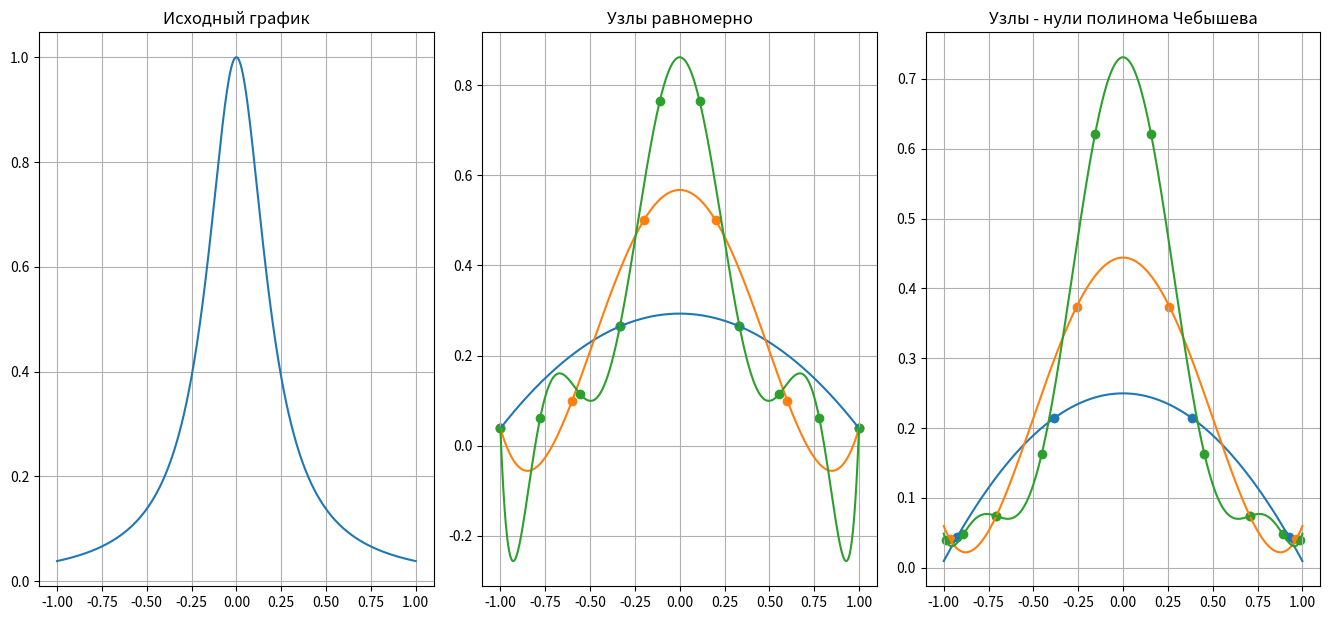

The matplotlib source for this figure:
# -*- coding: utf-8 -*-
import numpy as np
import matplotlib.pyplot as plt
import math

def f(x):
    return 1 / (1 + 25 * x * x)

def main():
    a = -1
    b = 1
    x = np.linspace(a, b, 10**3)
    y = [f(i) for i in x]
    plt.figure(figsize = (13.5, 6.3))
    plt.subplot(1, 3, 1)
    plt.title("Исходный график")
    plt.plot(x, y)
    plt.tight_layout()
    plt.grid()
    N = [4, 6, 10]
    plt.subplot(1, 3, 2)
    plt.title("Узлы равномерно")
    plt.tight_layout()
    plt.grid()
    for n in N:
        x1 = np.linspace(a, b, n)
        y1 = [f(i) for i in x1]
        y = [Lagr(x1, y1, i) for i in x]
        plt.plot(x, y)
        plt.scatter(x1, y1)
    plt.subplot(1, 3, 3)
    plt.title("Узлы - нули полинома Чебышева")
    plt.tight_layout()
    plt.grid()
    for n in N:
        x1 = cheb(a, b, n)
        y1 = [f(i) for i in x1]
        F = diff(x1, y1)
        y = [Newt(x1, F, i) for i in x]
        plt.plot(x, y)
        plt.scatter(x1, y1)
    plt.show()

def koeff(x, x0, k):
    p = 1
    q = 1
    xk = x[k]
    for i in range(len(x)):
        if i != k:
            p *= (x0 - x[i])
            q *= (xk - x[i])
    return p / q

def Lagr(x, y, x0):
    r = 0
    for i in range(len(x)):
        r += koeff(x, x0, i) * y[i]
    return r

def cheb(a, b, n):
    x = []
    for k in range(1, n + 1):
        x.append((a + b) / 2 + ((b - a) * math.cos(((2 * k - 1) * math.pi) / (2 * n))) / 2)
    return x

def diff(x, y):
    n = len(x)
    F = [y]
    df = 0
    dx = 0
    temp = []
    for i in range(1, n):
        temp = []
        for j in range(n - i):
            df = F[i - 1][j + 1] - F[i - 1][j]
            dx = x[j + i] - x[j]
            temp.append(df / dx)
        F.append(temp)
    return F

def Newt(x, F, x0):
    s = 0
    p = 1
    for i in range(len(F)):
        p = 1
        for j in range(i):
            p *= (x0 - x[j])
        s += F[i][0] * p
    return s

if __name__ == "__main__":
    main()
